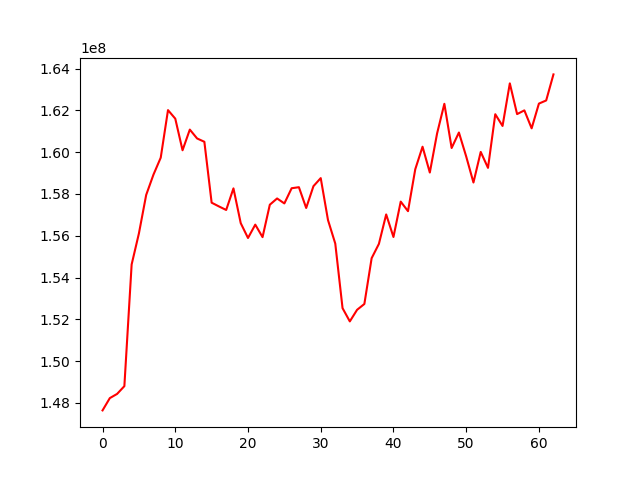

Values plotted in this chart, from the file beside it:
, 0
0, 147641302
1, 148229104
2, 148429964
3, 148801190
4, 154624288
5, 156110493
6, 157952514
7, 158923259
8, 159735460
9, 162011352
10, 161602904
11, 160090286
12, 161079675
13, 160655239
14, 160496402
15, 157581906
16, 157403320
17, 157232913
18, 158266207
19, 156602847
20, 155892279
21, 156531122
22, 155932960
23, 157484489
24, 157783724
25, 157546161
26, 158273114
27, 158322724
28, 157328368
29, 158372338
30, 158757594
31, 156749113
32, 155624100
33, 152534158
34, 151900249
35, 152455755
36, 152734242
37, 154925356
38, 155611438
39, 157018955
40, 155940234
41, 157632736
42, 157175869
43, 159183148
44, 160260118
45, 159024450
46, 160894908
47, 162314057
48, 160199047
49, 160939628
50, 159794548
51, 158546923
52, 160011173
53, 159247984
54, 161814928
55, 161253253
56, 163292057
57, 161820778
58, 161999116
59, 161140164
... 3 more rows
